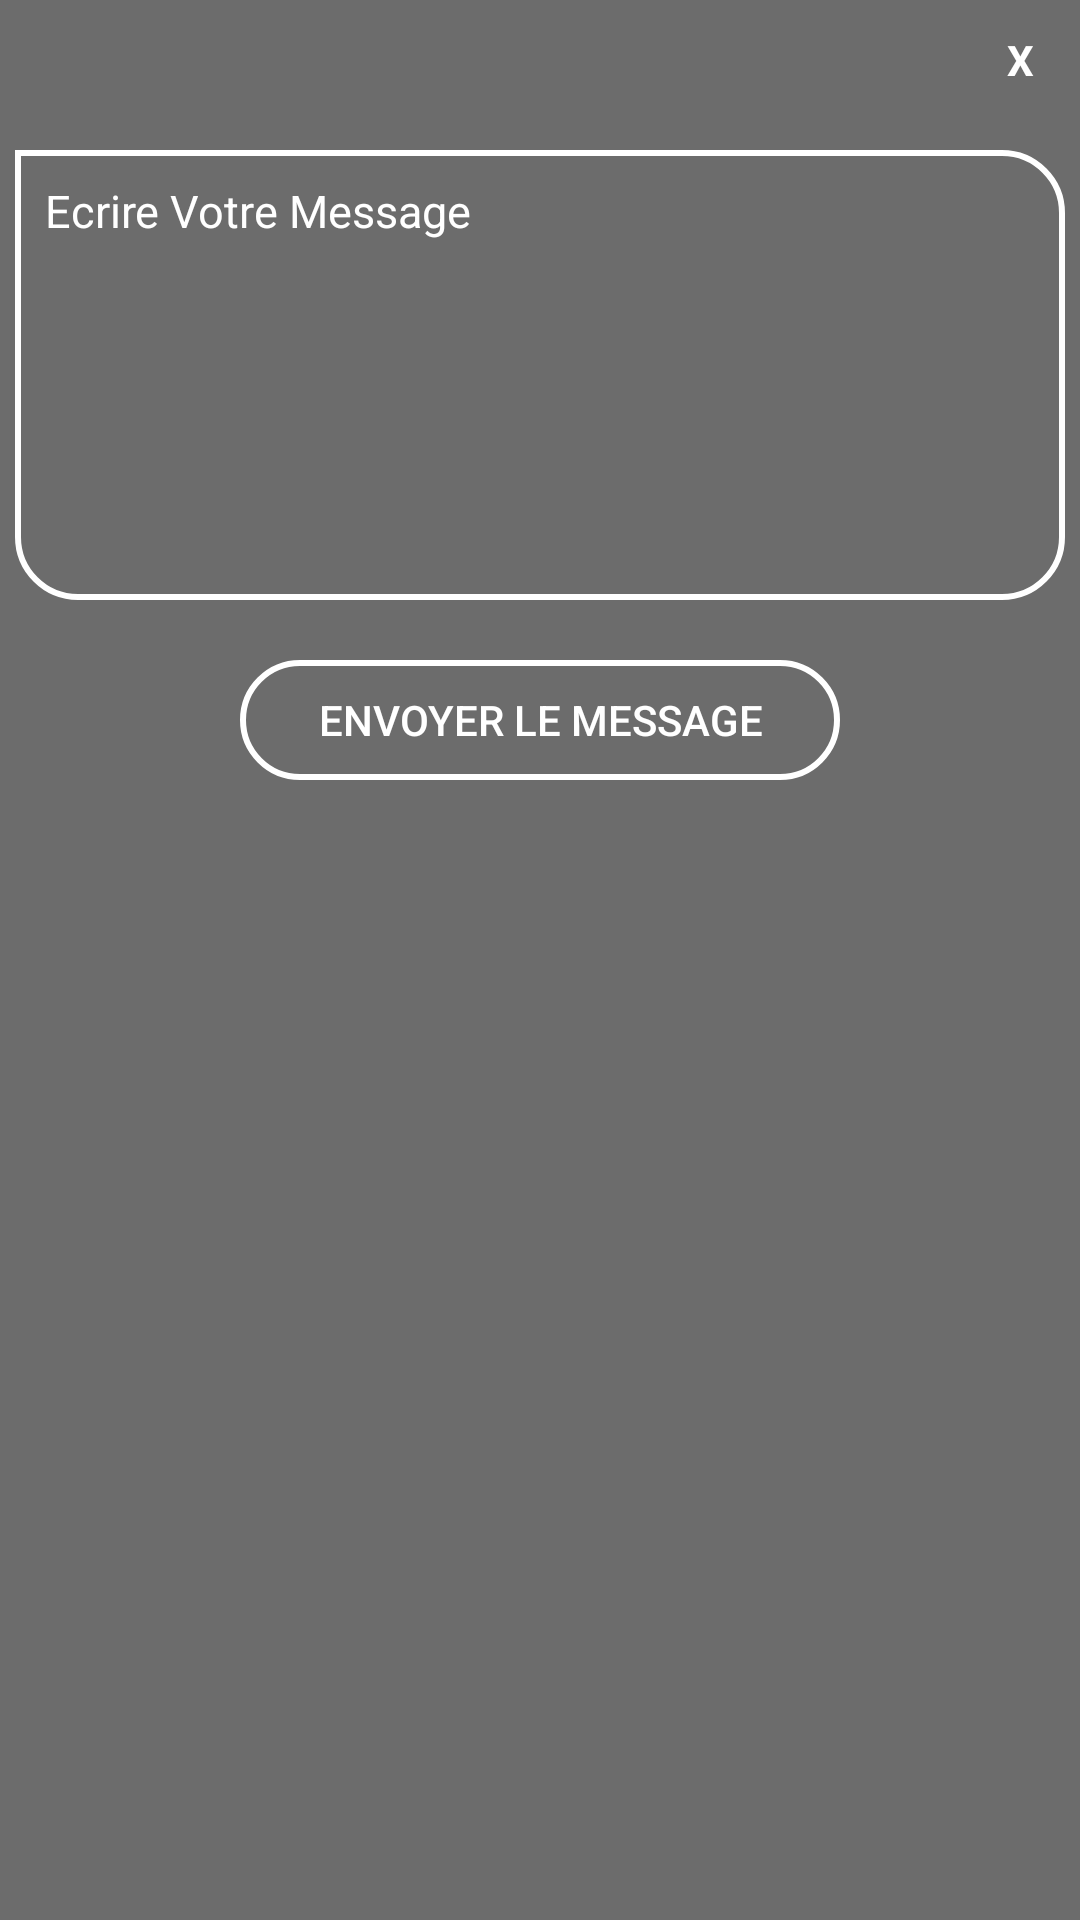

Android layout source for this screen:
<!-- AndroidManifest.xml: application theme AppTheme -->
<!-- res/layout/window_envoi_msg_mdc_search.xml -->
<?xml version="1.0" encoding="utf-8"?>
<LinearLayout xmlns:android="http://schemas.android.com/apk/res/android"
    android:layout_width="320dp"
    android:layout_height="wrap_content"
    android:orientation="vertical"
    android:background="@color/darkgrey"
    android:padding="5dp"
    android:layout_gravity="center"
    android:elevation="4dp">

    <TextView
        android:id="@+id/Fermer_Envoi_Msg"
        android:layout_width="30dp"
        android:layout_height="30dp"
        android:textColor="@color/white"
        android:text="@string/x"
        android:gravity="center"
        android:textStyle="bold"
        android:layout_gravity="end"
        android:background="@drawable/bg_cercle_tv"/>

    <EditText
        android:id="@+id/EditText_Envoi_Msg"
        android:layout_marginTop="15dp"
        android:layout_width="match_parent"
        android:layout_height="150dp"
        android:hint="Ecrire Votre Message"
        android:textCursorDrawable="@color/white"
        android:inputType="textMultiLine"
        android:textColorHint="@color/white"
        android:textColor="@color/white"
        android:textSize="15sp"
        android:background="@drawable/rec"
        android:padding="10dp"
        android:gravity="top|start"
        android:scrollbars="vertical"
        />

    <TextView
        android:id="@+id/TV_Envoi_Msg"
        android:layout_width="wrap_content"
        android:layout_height="wrap_content"
        android:layout_marginTop="15dp"
        android:textColor="@color/gradStop"
        android:text="Vous n'avez saisi aucun message, veuillez réessayer."
        android:textSize="18sp"
        android:layout_gravity="center"
        android:gravity="center"
        android:textStyle="bold"
        android:visibility="gone"/>

    <Button
        android:id="@+id/Btn_Envoiyer_Msg"
        android:layout_width="200dp"
        android:layout_height="40dp"
        android:text="Envoyer le Message"
        android:background="@drawable/cnx_btn"
        android:textColor="@color/white"
        android:layout_gravity="center"
        android:layout_marginTop="20dp"
        android:layout_marginBottom="10dp"/>



</LinearLayout>
<!-- resources referenced by this layout -->
<resources>
  <color name="darkgrey">#6c6c6c</color>
  <color name="gradStop">#01aceb</color>
  <color name="white">#FFFFFF</color>
  <!-- drawable cnx_btn (drawable) -->
  <shape xmlns:android="http://schemas.android.com/apk/res/android"
      android:shape="rectangle">
  
      <corners android:bottomLeftRadius="20dp"
          android:bottomRightRadius="20dp"
          android:topLeftRadius="20dp"
          android:topRightRadius="20dp"/>
  
      <stroke android:width="2dp"
          android:color="@color/white"/>
  
  
  
  </shape>
  <!-- drawable rec (drawable) -->
  <shape xmlns:android="http://schemas.android.com/apk/res/android"
      android:shape="rectangle">
  
      <corners android:bottomLeftRadius="20dp"
      android:bottomRightRadius="20dp"
      android:topLeftRadius="0dp"
      android:topRightRadius="20dp"/>
  
      <stroke android:width="2dp"
          android:color="@color/white" />
  
  
  
  </shape>
  <string name="x">X</string>
  <style name="AppTheme" parent="Theme.AppCompat.Light.DarkActionBar">
          
          <item name="colorPrimary">@color/colorPrimary</item>
          <item name="colorPrimaryDark">@color/colorPrimaryDark</item>
          <item name="colorAccent">@color/white</item>
      </style>
  <color name="colorPrimary">#23a7d8</color>
  <color name="colorPrimaryDark">#23a7d8</color>
</resources>
